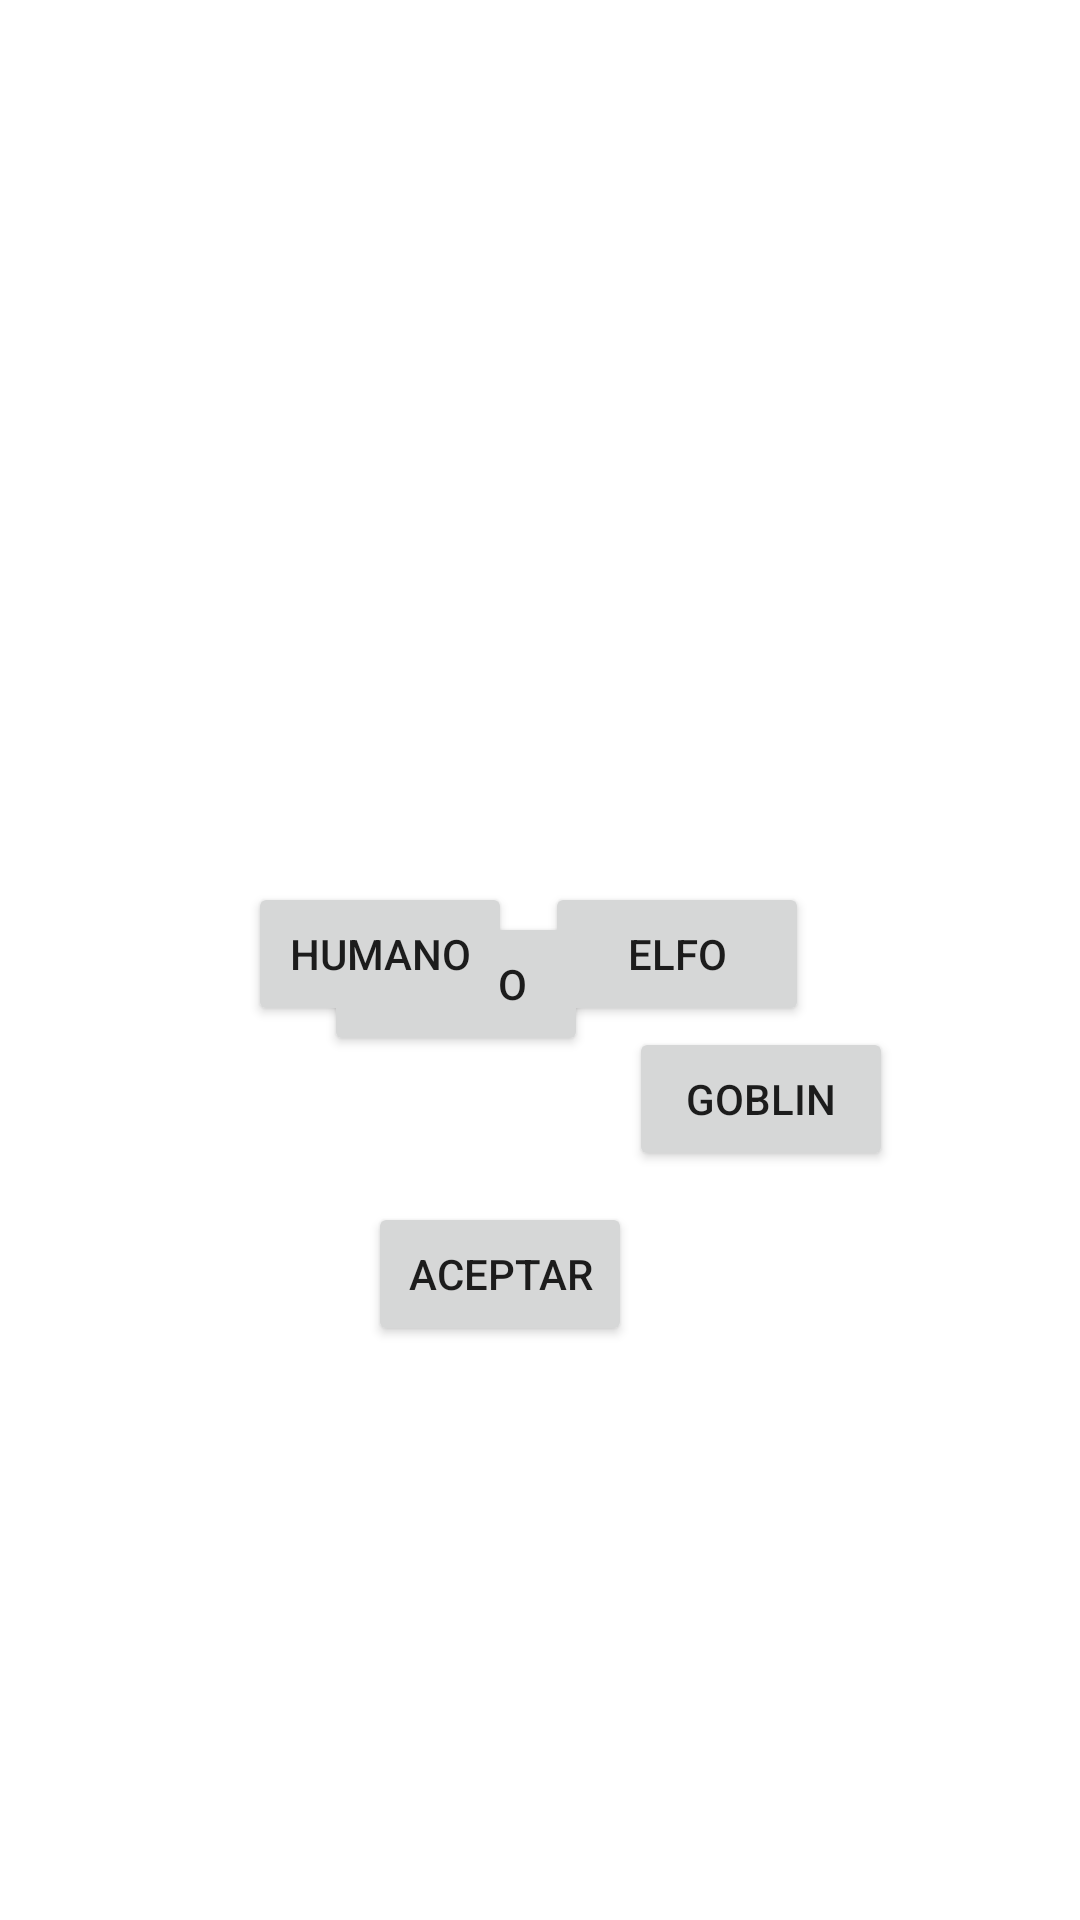

Layout XML and referenced resources for this Android screen:
<!-- AndroidManifest.xml: application theme Theme.Ejercicio_13_Combatee -->
<!-- res/layout/activity_segunda_pag.xml -->
<?xml version="1.0" encoding="utf-8"?>
<androidx.constraintlayout.widget.ConstraintLayout xmlns:android="http://schemas.android.com/apk/res/android"
    xmlns:app="http://schemas.android.com/apk/res-auto"
    xmlns:tools="http://schemas.android.com/tools"
    android:layout_width="match_parent"
    android:layout_height="match_parent"
    tools:context=".SegundaPag">

    <ImageView
        android:id="@+id/imageView"
        android:layout_width="316dp"
        android:layout_height="188dp"
        app:layout_constraintBottom_toBottomOf="parent"
        app:layout_constraintEnd_toEndOf="parent"
        app:layout_constraintHorizontal_bias="0.452"
        app:layout_constraintStart_toStartOf="parent"
        app:layout_constraintTop_toTopOf="parent"
        app:layout_constraintVertical_bias="0.134"
        tools:srcCompat="@drawable/humano" />

    <Button
        android:id="@+id/elfo"
        android:layout_width="wrap_content"
        android:layout_height="wrap_content"
        android:layout_marginEnd="28dp"
        android:layout_marginBottom="20dp"
        android:text="Elfo"
        app:layout_constraintBottom_toBottomOf="parent"
        app:layout_constraintEnd_toEndOf="parent"
        app:layout_constraintHorizontal_bias="0.745"
        app:layout_constraintStart_toStartOf="parent"
        app:layout_constraintTop_toTopOf="parent"
        app:layout_constraintVertical_bias="0.514" />

    <Button
        android:id="@+id/goblin"
        android:layout_width="wrap_content"
        android:layout_height="wrap_content"
        android:text="Goblin"
        app:layout_constraintBottom_toBottomOf="parent"
        app:layout_constraintEnd_toEndOf="parent"
        app:layout_constraintHorizontal_bias="0.182"
        app:layout_constraintStart_toEndOf="@+id/enano"
        app:layout_constraintTop_toTopOf="parent"
        app:layout_constraintVertical_bias="0.578" />

    <Button
        android:id="@+id/aceptar"
        android:layout_width="wrap_content"
        android:layout_height="wrap_content"
        android:text="Aceptar"
        app:layout_constraintBottom_toBottomOf="parent"
        app:layout_constraintEnd_toEndOf="parent"
        app:layout_constraintHorizontal_bias="0.451"
        app:layout_constraintStart_toStartOf="parent"
        app:layout_constraintTop_toTopOf="parent"
        app:layout_constraintVertical_bias="0.677" />

    <Button
        android:id="@+id/enano"
        android:layout_width="wrap_content"
        android:layout_height="wrap_content"
        android:layout_marginStart="108dp"
        android:layout_marginBottom="288dp"
        android:text="Enano"
        app:layout_constraintBottom_toBottomOf="parent"
        app:layout_constraintStart_toStartOf="parent" />

    <Button
        android:id="@+id/humano"
        android:layout_width="wrap_content"
        android:layout_height="wrap_content"
        android:layout_marginEnd="28dp"
        android:layout_marginBottom="20dp"
        android:text="Humano"
        app:layout_constraintBottom_toBottomOf="parent"
        app:layout_constraintEnd_toEndOf="parent"
        app:layout_constraintHorizontal_bias="0.339"
        app:layout_constraintStart_toStartOf="parent"
        app:layout_constraintTop_toTopOf="parent"
        app:layout_constraintVertical_bias="0.514" />
</androidx.constraintlayout.widget.ConstraintLayout>
<!-- resources referenced by this layout -->
<resources>
  <!-- drawable humano: png bitmap (drawable, 25390 bytes) -->
  <style name="Theme.Ejercicio_13_Combatee" parent="Theme.MaterialComponents.DayNight.DarkActionBar">
          
          <item name="colorPrimary">@color/purple_500</item>
          <item name="colorPrimaryVariant">@color/purple_700</item>
          <item name="colorOnPrimary">@color/white</item>
          
          <item name="colorSecondary">@color/teal_200</item>
          <item name="colorSecondaryVariant">@color/teal_700</item>
          <item name="colorOnSecondary">@color/black</item>
          
          <item name="android:statusBarColor">?attr/colorPrimaryVariant</item>
          
      </style>
  <color name="purple_500">#FF6200EE</color>
  <color name="purple_700">#FF3700B3</color>
  <color name="white">#FFFFFFFF</color>
  <color name="teal_200">#FF03DAC5</color>
  <color name="teal_700">#FF018786</color>
  <color name="black">#FF000000</color>
</resources>
